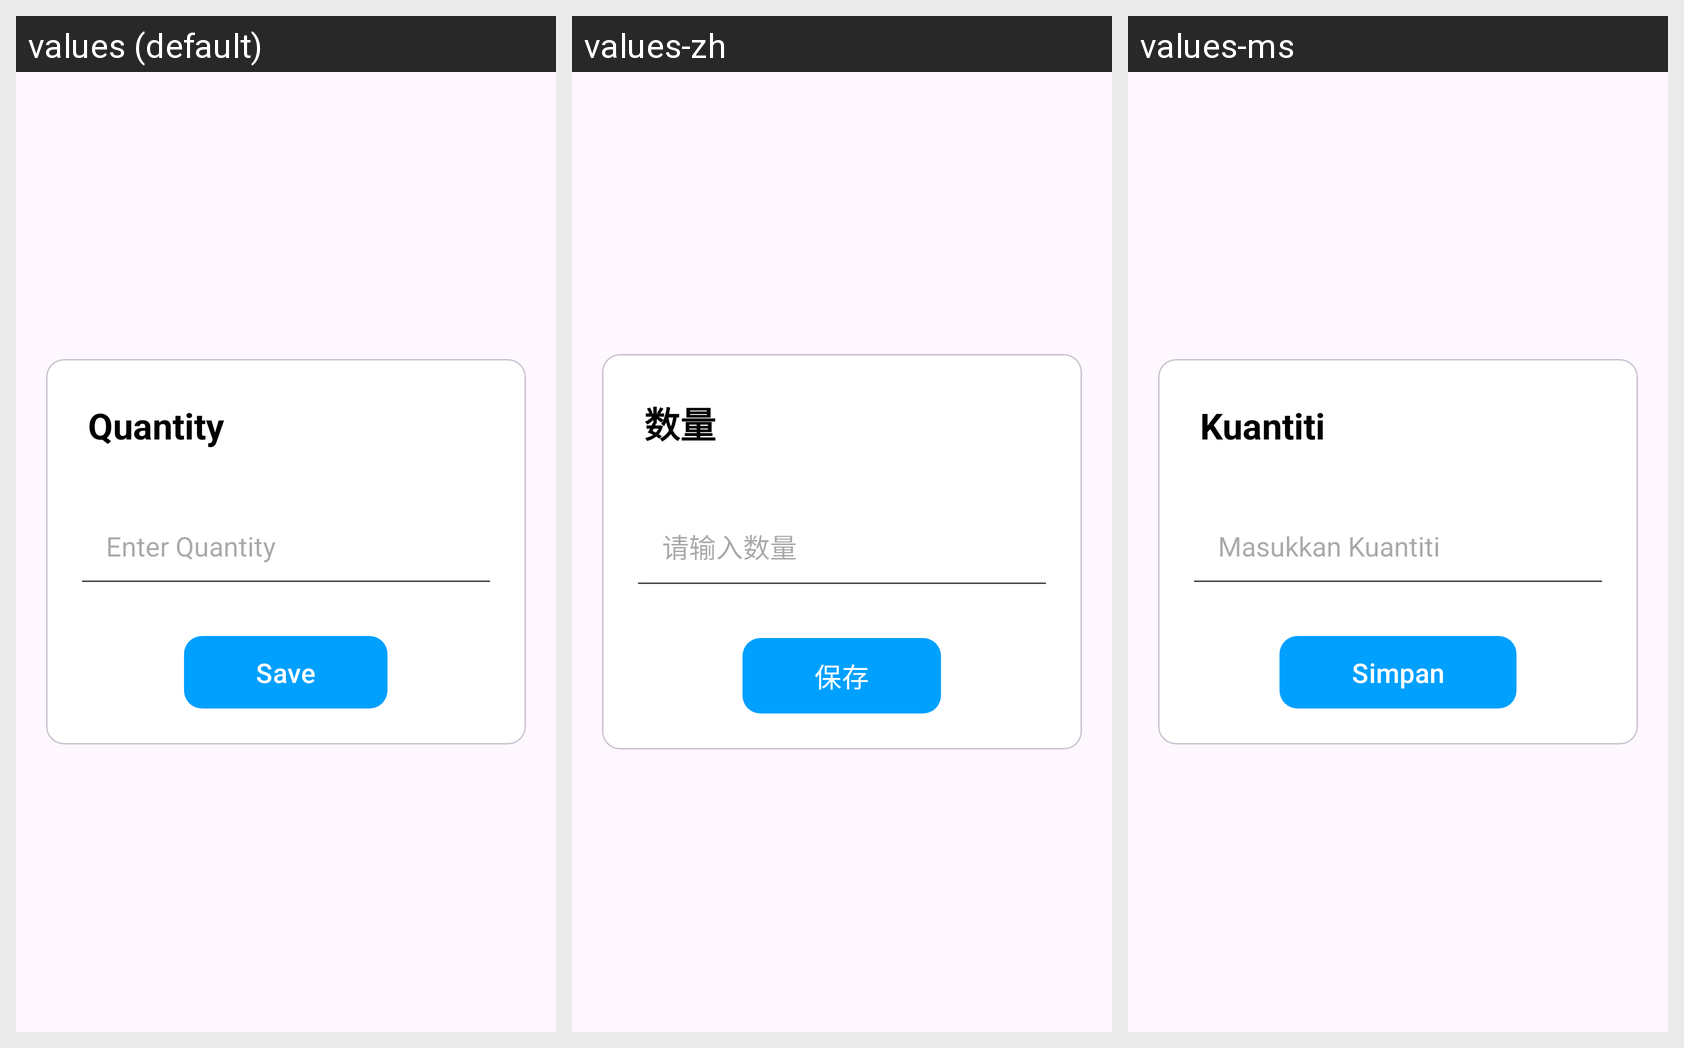

Strings drawn on this Android screen and how each of the app's shown locales translates them:
Android screen res/layout/fragment_edit_pop.xml rendered under 3 locales, left to right: values (default), values-zh, values-ms. Device: Nexus 5 (rendered at 1080×1920; each locale shown at half size, 540×960, under a caption strip naming it); theme Theme.Bossku.
Strings drawn on this screen, with the default value and each locale's value (text and hints the layout hard-codes, and strings that could not be matched under every locale, appear in the picture but are not listed):

quantity
  values: Quantity
  values-zh: 数量
  values-ms: Kuantiti

enter_quantity
  values: Enter Quantity
  values-zh: 请输入数量
  values-ms: Masukkan Kuantiti

save
  values: Save
  values-zh: 保存
  values-ms: Simpan
